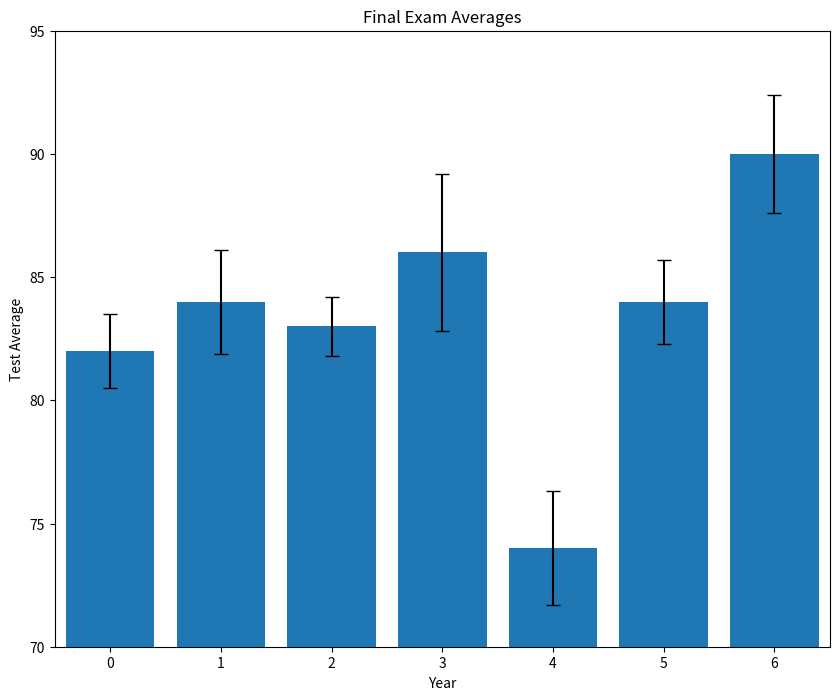

Reproduce this figure in Python.
#!/usr/bin/env python3
# -*- coding: utf-8 -*-
"""
Created on Fri Dec  8 14:51:34 2017

@author: khaledadad
"""


from matplotlib import pyplot as plt

past_years_averages = [82, 84, 83, 86, 74, 84, 90]
years = [2000, 2001, 2002, 2003, 2004, 2005, 2006]
error = [1.5, 2.1, 1.2, 3.2, 2.3, 1.7, 2.4]

# Make your chart here
plt.figure(figsize=(10,8))
plt.bar(range(len(years)), past_years_averages, yerr=error, capsize=5)
plt.axis([-0.5,6.5, 70, 95])
#for axis, numers are: [xmin, xmax, ymin, ymax]
plt.title("Final Exam Averages")
plt.ylabel("Test Average")
plt.xlabel("Year")
plt.savefig("my_bar_chart.png")
plt.show()
